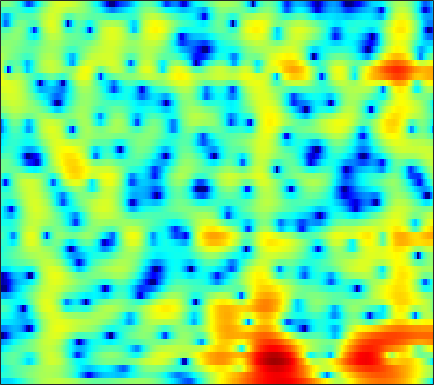

The data file committed next to this chart (first rows):
-7.6261, -7.6513, -7.6781, -7.6411, -7.5236, -7.2043, -6.6641, -6.1287, -5.3159, -4.4314, -3.5397, -2.8981, -2.0849, -1.3318, -0.80537, -0.15732, 0.42253, 0.81358, 1.2764, 1.6771, 2.0125, 2.2211, 2.4424, 2.602
-4.327, -4.125, -3.835, -3.524, -3.278, -2.931, -2.56, -2.267, -1.863, -1.45, -1.031, -0.7196, -0.3136, 0.07667, 0.3552, 0.7025, 1.018, 1.227, 1.469, 1.659, 1.791, 1.849, 1.869, 1.818
-5.831, -5.115, -4.289, -3.608, -3.178, -2.699, -2.305, -2.056, -1.766, -1.506, -1.251, -1.052, -0.7615, -0.4391, -0.1713, 0.2106, 0.608, 0.904, 1.276, 1.603, 1.866, 2.01, 2.125, 2.142
-3.959, -3.246, -2.478, -1.924, -1.653, -1.494, -1.573, -1.802, -2.362, -3.236, -4.445, -5.525, -6.915, -7.414, -6.721, -4.844, -2.779, -1.391, 0.1642, 1.386, 2.307, 2.815, 3.274, 3.495
-3.681, -3.124, -2.48, -1.97, -1.691, -1.468, -1.427, -1.525, -1.858, -2.427, -3.212, -3.89, -4.709, -5.001, -4.624, -3.422, -1.868, -0.7196, 0.6299, 1.721, 2.542, 2.983, 3.346, 3.456
-7.303, -6.494, -5.548, -4.729, -4.185, -3.554, -3.01, -2.653, -2.249, -1.899, -1.578, -1.332, -0.9796, -0.5707, -0.221, 0.294, 0.8468, 1.266, 1.798, 2.26, 2.615, 2.792, 2.886, 2.802
-10.86, -10.37, -9.542, -8.547, -7.751, -6.707, -5.729, -5.059, -4.245, -3.507, -2.828, -2.328, -1.669, -1.002, -0.4968, 0.178, 0.8469, 1.332, 1.932, 2.457, 2.879, 3.11, 3.285, 3.298
-25.97, -26.67, -19.07, -14.65, -12.44, -10.32, -8.863, -8.088, -7.376, -6.882, -6.54, -6.292, -5.821, -5.085, -4.319, -3.096, -1.764, -0.7743, 0.4568, 1.539, 2.444, 2.996, 3.567, 3.948
-11.46, -11.64, -11.34, -10.61, -10.03, -9.401, -9.062, -9.051, -9.412, -10.33, -12.09, -14.31, -19.9, -25.14, -16.9, -10.55, -6.55, -4.3, -1.935, -0.08489, 1.374, 2.257, 3.198, 3.898
-6.774, -6.831, -6.898, -6.986, -7.085, -7.304, -7.613, -7.902, -8.369, -8.894, -9.392, -9.664, -9.722, -9.182, -8.305, -6.627, -4.687, -3.259, -1.504, 0.02045, 1.301, 2.102, 2.97, 3.611
-4.368, -4.371, -4.532, -4.923, -5.346, -6.056, -6.926, -7.661, -8.67, -9.524, -9.802, -9.46, -8.331, -6.766, -5.475, -3.744, -2.091, -0.9494, 0.4073, 1.566, 2.506, 3.061, 3.591, 3.879
-2.375, -2.51, -2.871, -3.416, -3.953, -4.897, -6.253, -7.647, -10.31, -14.8, -22.29, -18.1, -11.05, -6.764, -4.407, -1.924, 0.004425, 1.179, 2.454, 3.424, 4.095, 4.403, 4.543, 4.366
-3.801, -4.071, -4.367, -4.566, -4.723, -4.961, -5.242, -5.46, -5.667, -5.707, -5.416, -4.876, -3.778, -2.403, -1.323, 0.07301, 1.333, 2.154, 3.074, 3.764, 4.193, 4.337, 4.267, 3.887
-10, -10.46, -10.42, -9.823, -9.201, -8.297, -7.359, -6.684, -5.818, -4.979, -4.102, -3.433, -2.498, -1.515, -0.7647, 0.2084, 1.123, 1.759, 2.503, 3.095, 3.509, 3.692, 3.751, 3.585
-24.72, -35.59, -24.42, -18.37, -15.61, -12.82, -10.66, -9.331, -7.906, -6.713, -5.648, -4.903, -3.946, -2.987, -2.254, -1.248, -0.2412, 0.4946, 1.401, 2.184, 2.829, 3.209, 3.559, 3.716
-20.42, -21.36, -20.41, -18.18, -16.24, -13.72, -11.68, -10.49, -9.266, -8.428, -7.941, -7.716, -7.39, -6.8, -6.042, -4.609, -2.918, -1.659, -0.114, 1.218, 2.306, 2.951, 3.607, 4.045
-19.73, -21.74, -18.75, -15.21, -13.12, -10.92, -9.367, -8.626, -8.094, -8.152, -9.019, -10.41, -14.06, -23.85, -21.28, -11.1, -6.049, -3.471, -0.92, 0.9782, 2.385, 3.181, 3.954, 4.454
-7.149, -7.404, -7.342, -6.981, -6.508, -5.827, -5.269, -4.936, -4.675, -4.693, -4.947, -5.255, -5.665, -5.666, -5.188, -3.878, -2.196, -0.9359, 0.5775, 1.828, 2.789, 3.329, 3.822, 4.061
-3.92, -3.916, -3.811, -3.568, -3.317, -2.98, -2.64, -2.366, -2.042, -1.767, -1.502, -1.311, -1.019, -0.6653, -0.3276, 0.2025, 0.7853, 1.226, 1.785, 2.248, 2.571, 2.719, 2.769, 2.625
-3.943, -3.635, -3.225, -2.787, -2.484, -2.075, -1.599, -1.25, -0.7855, -0.2974, 0.1637, 0.4893, 0.8936, 1.246, 1.487, 1.758, 1.968, 2.084, 2.166, 2.158, 2.07, 1.932, 1.642, 1.222
-4.709, -4.132, -3.592, -3.222, -3, -2.59, -2.019, -1.504, -0.688, 0.1739, 0.9794, 1.513, 2.096, 2.516, 2.7, 2.78, 2.683, 2.513, 2.166, 1.749, 1.327, 1.013, 0.6144, 0.2137
-3.783, -3.646, -3.959, -4.871, -5.743, -6.668, -6.314, -4.877, -2.427, -0.2413, 1.492, 2.503, 3.459, 4.008, 4.148, 3.989, 3.418, 2.707, 1.43, -0.1194, -1.632, -2.279, -2.218, -1.544
-2.581, -2.895, -3.806, -5.427, -7.379, -11.02, -11.19, -7.78, -3.516, -0.473, 1.684, 2.868, 3.946, 4.507, 4.616, 4.324, 3.476, 2.406, 0.2194, -3.311, -9.467, -15.64, -8.95, -4.076
-3.643, -3.647, -3.785, -3.987, -4.139, -3.982, -3.504, -2.799, -1.579, -0.2794, 0.9725, 1.759, 2.576, 3.09, 3.264, 3.192, 2.788, 2.278, 1.354, 0.3138, -0.6402, -1.07, -1.183, -0.9279
-4.915, -4.902, -4.956, -4.994, -4.872, -4.441, -3.761, -3.059, -1.988, -0.8746, 0.2111, 0.9335, 1.752, 2.367, 2.681, 2.893, 2.895, 2.772, 2.479, 2.096, 1.661, 1.339, 0.9267, 0.5201
-5.854, -6.508, -7.636, -8.883, -9.488, -9.366, -7.73, -6.078, -3.942, -2.016, -0.4335, 0.5604, 1.64, 2.45, 2.888, 3.279, 3.453, 3.456, 3.316, 3.012, 2.599, 2.202, 1.591, 0.8995
-5.473, -6.608, -8.821, -12.39, -16.83, -18.65, -11.65, -8.004, -4.576, -2.078, -0.1956, 0.9277, 2.097, 2.949, 3.406, 3.799, 3.961, 3.942, 3.738, 3.344, 2.761, 2.212, 1.33, 0.2849
-3.645, -4.122, -4.786, -5.342, -5.436, -5.146, -4.153, -3.156, -1.679, -0.2569, 0.9953, 1.801, 2.663, 3.297, 3.629, 3.865, 3.884, 3.756, 3.398, 2.839, 2.052, 1.332, 0.1462, -1.317
-2.968, -3.099, -3.152, -2.987, -2.701, -2.169, -1.41, -0.7821, 0.1294, 1.021, 1.832, 2.35, 2.904, 3.283, 3.445, 3.484, 3.319, 3.059, 2.53, 1.801, 0.8731, 0.0586, -1.192, -2.617
-4.14, -4.554, -4.688, -4.179, -3.524, -2.316, -1.091, -0.2268, 0.8243, 1.688, 2.399, 2.803, 3.207, 3.419, 3.444, 3.322, 2.991, 2.602, 1.894, 0.9364, -0.2358, -1.27, -2.681, -4.022
-7.331, -11.09, -16.77, -11, -7.069, -3.526, -1.213, 0.1007, 1.371, 2.285, 2.9, 3.22, 3.461, 3.532, 3.48, 3.266, 2.881, 2.461, 1.677, 0.5814, -0.9692, -2.537, -5.5, -9.985
-3.204, -4.449, -5.272, -4.597, -3.501, -1.839, -0.5767, 0.1677, 0.815, 1.224, 1.373, 1.387, 1.271, 1.09, 0.9493, 0.7269, 0.5081, 0.3267, 0.0219, -0.4376, -1.116, -1.832, -3.095, -4.395
-0.396, -0.7152, -1.004, -1.149, -1.14, -1.139, -1.203, -1.388, -1.786, -2.413, -3.189, -3.849, -4.703, -5.437, -5.88, -6.228, -6.186, -5.846, -4.997, -3.934, -2.868, -2.133, -1.222, -0.3442
-0.7994, -0.8584, -0.9999, -1.218, -1.437, -2.033, -2.77, -3.589, -4.976, -6.934, -9.383, -11.52, -14.08, -15.7, -16.45, -17.82, -20.31, -19.56, -13.89, -9.164, -5.618, -3.591, -1.36, 0.419
-2.941, -2.594, -2.321, -2.287, -2.496, -2.953, -3.858, -4.763, -6.516, -8.967, -12.51, -16.28, -23.3, -23.3, -20.16, -18.13, -17.06, -15.55, -12.02, -8.218, -4.996, -2.942, -0.6935, 1.144
-5.603, -4.729, -3.917, -3.491, -3.39, -3.458, -3.891, -4.43, -5.379, -6.585, -7.905, -8.886, -9.817, -10.19, -9.99, -9.274, -8.127, -7.074, -5.419, -3.642, -1.889, -0.6292, 0.8672, 2.176
-6.872, -5.966, -4.999, -4.297, -3.879, -3.679, -3.623, -3.767, -4.094, -4.518, -4.991, -5.253, -5.484, -5.406, -5.148, -4.55, -3.703, -2.937, -1.839, -0.6724, 0.4664, 1.26, 2.215, 2.995
-7.765, -6.942, -5.796, -4.716, -4.066, -3.481, -3.192, -3.142, -3.352, -3.768, -4.289, -4.647, -4.912, -4.731, -4.295, -3.352, -2.186, -1.258, -0.06134, 1.046, 2.005, 2.617, 3.277, 3.719
-12.68, -10.26, -7.27, -5.002, -3.849, -2.691, -2.225, -2.204, -2.652, -3.726, -5.45, -7.298, -10.07, -10.76, -8.691, -5.319, -2.599, -0.9892, 0.7252, 2.005, 2.979, 3.513, 3.998, 4.246
-11.73, -8.968, -5.777, -3.465, -2.28, -1.147, -0.647, -0.6343, -1.075, -2.122, -3.848, -5.615, -8.321, -8.963, -7.184, -4.153, -1.718, -0.3087, 1.115, 2.12, 2.809, 3.13, 3.353, 3.387
-3.02, -2.359, -1.348, -0.3896, 0.2324, 0.7994, 1.143, 1.195, 1.034, 0.658, 0.1131, -0.3109, -0.7326, -0.8802, -0.7531, -0.3443, 0.1793, 0.5423, 0.91, 1.112, 1.088, 0.9691, 0.6677, 0.2497
0.297, 0.7225, 1.272, 1.762, 2.082, 2.371, 2.53, 2.56, 2.464, 2.252, 1.962, 1.702, 1.368, 1.046, 0.8332, 0.555, 0.2714, 0.02193, -0.3981, -0.967, -1.734, -2.455, -3.636, -5.083
1.774, 2.159, 2.587, 2.922, 3.095, 3.253, 3.265, 3.206, 3.028, 2.729, 2.344, 2.005, 1.469, 0.894, 0.4182, -0.2584, -1, -1.595, -2.457, -3.46, -4.625, -5.707, -7.578, -10.12
2.685, 3.045, 3.402, 3.63, 3.713, 3.729, 3.631, 3.469, 3.157, 2.722, 2.146, 1.636, 0.8338, -0.09894, -0.8733, -1.964, -3.086, -3.907, -4.948, -5.875, -6.788, -7.522, -8.636, -9.939
3.626, 3.881, 4.087, 4.161, 4.157, 4.035, 3.84, 3.616, 3.19, 2.631, 1.894, 1.199, 0.112, -1.254, -2.445, -4.32, -6.399, -7.922, -9.387, -9.691, -9.296, -8.974, -8.732, -8.956
4.63, 4.555, 4.359, 4.14, 3.998, 3.835, 3.627, 3.434, 3.048, 2.469, 1.713, 1.008, -0.1546, -1.586, -2.965, -5.394, -9.053, -13.53, -27.43, -16.25, -10.52, -8.389, -6.911, -6.441
4.848, 3.888, 2.504, 1.469, 1.176, 1.476, 1.917, 2.1, 2.048, 1.571, 0.7773, 0.1052, -0.8124, -1.574, -2.076, -2.713, -3.407, -3.877, -4.103, -3.655, -2.681, -1.972, -1.276, -0.9527
3.255, 0.8166, -4.409, -18.23, -13.38, -4.824, -1.718, -0.7447, -0.5765, -1.472, -3.496, -5.76, -8.616, -7.879, -5.638, -3.111, -1.344, -0.3782, 0.631, 1.429, 2.07, 2.476, 2.841, 2.967
2.701, 1.369, -0.4564, -1.834, -2.304, -2.039, -1.65, -1.6, -2.037, -3.154, -5.105, -7.063, -9.42, -8.521, -6.327, -3.622, -1.557, -0.3718, 0.8484, 1.756, 2.404, 2.762, 3.033, 3.072
2.194, 1.679, 1.007, 0.4172, 0.06396, -0.3427, -0.666, -0.9409, -1.409, -1.975, -2.552, -2.917, -3.158, -3.001, -2.607, -1.866, -1.021, -0.3849, 0.3944, 1.036, 1.534, 1.797, 2.003, 2.017
1.18, 1.045, 0.8247, 0.5817, 0.4224, 0.1449, -0.1472, -0.3736, -0.6872, -1.028, -1.354, -1.568, -1.731, -1.757, -1.667, -1.405, -1.008, -0.6476, -0.1297, 0.3825, 0.832, 1.093, 1.332, 1.424
0.1191, 0.2552, 0.3627, 0.4018, 0.3739, 0.3224, 0.1793, 0.02629, -0.236, -0.5736, -0.9883, -1.324, -1.78, -2.159, -2.345, -2.361, -2.072, -1.677, -0.9977, -0.242, 0.4622, 0.912, 1.352, 1.6
-0.8097, -0.5417, -0.2579, -0.0191, 0.1129, 0.2927, 0.395, 0.3788, 0.1878, -0.204, -0.8461, -1.511, -2.712, -4.207, -5.381, -6.433, -5.969, -4.717, -2.704, -0.8989, 0.5346, 1.359, 2.129, 2.552
-2.413, -2.499, -2.484, -2.126, -1.597, -0.8659, -0.1736, 0.1936, 0.4007, 0.2307, -0.3643, -1.161, -2.793, -5.438, -8.636, -16.22, -13.28, -7.715, -3.225, -0.3701, 1.552, 2.564, 3.467, 3.908
-6.671, -9.02, -12.44, -10.9, -7.781, -4.58, -2.505, -1.469, -0.6256, -0.3022, -0.3971, -0.6979, -1.307, -2.066, -2.587, -2.849, -2.352, -1.491, -0.04023, 1.402, 2.63, 3.353, 4.018, 4.317
-6.581, -8.273, -10.17, -9.481, -7.601, -5.281, -3.629, -2.804, -2.128, -1.837, -1.811, -1.871, -1.998, -2.043, -1.935, -1.603, -1.012, -0.4204, 0.486, 1.419, 2.296, 2.86, 3.426, 3.743
-2.847, -3.043, -3.218, -3.186, -3.041, -2.823, -2.706, -2.77, -3.089, -3.646, -4.348, -4.87, -5.373, -5.411, -5.091, -4.308, -3.246, -2.373, -1.194, -0.03281, 1.03, 1.736, 2.522, 3.103
-0.2306, -0.1129, -0.09226, -0.2257, -0.4669, -0.9222, -1.631, -2.374, -3.738, -5.634, -8.204, -10.67, -14.17, -14.91, -13.03, -10.04, -7.577, -6.001, -4.116, -2.406, -0.8733, 0.159, 1.354, 2.326
